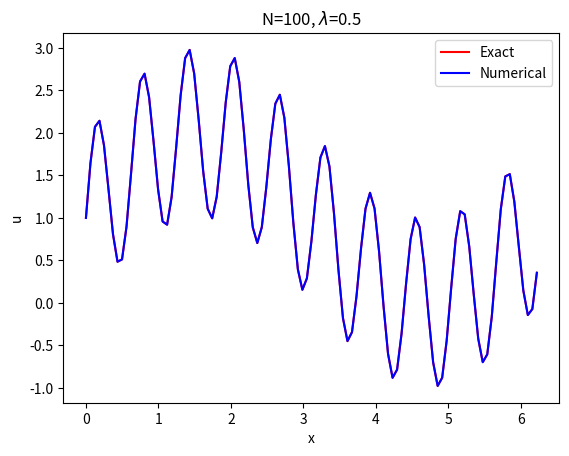

Here is the Python script that generated this plot: (Note: this script raises an exception after producing the figure.)
'''
Solve u_t = u_xx in (0,2*pi) with periodic BC using FTCS scheme
'''
import numpy as np
import matplotlib.pyplot as plt
import argparse

xmin, xmax = 0.0, 2.0*np.pi

def uexact(x,t):
    return 1.0 + np.exp(-t) * np.sin(x) + np.exp(-100*t) * np.sin(10*x)

# N+1 points with h = 2*pi/(N+1), x[0] = 0, x[N] = 2*pi-h
def solve(N, lam, Tf):
    h = (xmax - xmin)/(N+1)
    dt= lam * h**2

    x = xmin + h*np.arange(0,N+1)
    u = uexact(x,0.0);
    unew = np.empty_like(u)

    fig = plt.figure()
    ax = fig.add_subplot(111)
    line1, = ax.plot(x, u, 'r')
    line2, = ax.plot(x, u, 'b')
    ax.set_xlabel('x'); ax.set_ylabel('u')
    plt.legend(('Exact','Numerical'))
    plt.title('N='+str(N)+', $\lambda$='+str(lam))
    plt.draw(); plt.pause(0.1)
    wait = input("Press enter to continue ")

    t, it = 0.0, 0
    while t < Tf:
        if t+dt > Tf:
            dt = Tf-t
            lam = dt/h**2
        # first point
        unew[0] = lam*u[-1] + (1-2*lam)*u[0] + lam*u[1]
        # interior points
        unew[1:-1] = lam*u[0:-2] + (1-2*lam)*u[1:-1] + lam*u[2:]
        # last point
        unew[-1] = lam*u[-2] + (1-2*lam)*u[-1] + lam*u[0]
        t += dt; it += 1
        print("t = ", t)

        line1.set_ydata(uexact(x,t))
        line2.set_ydata(u)
        plt.draw(); plt.pause(0.1)

        u[:] = unew

    plt.figure()
    plt.plot(x,uexact(x,t)-u)
    plt.ylabel('Error')
    plt.xlabel('x')
    plt.title('Error at t='+str(t))
    plt.show()

# Get arguments
parser = argparse.ArgumentParser()
parser.add_argument('-N', type=int, help='Number of cells', default=100)
parser.add_argument('-lam', type=float, help='Lambda', default=0.5)
parser.add_argument('-Tf', type=float, help='Final time', default=0.01)
args = parser.parse_args()

# Run the solver
solve(args.N, args.lam, args.Tf)
